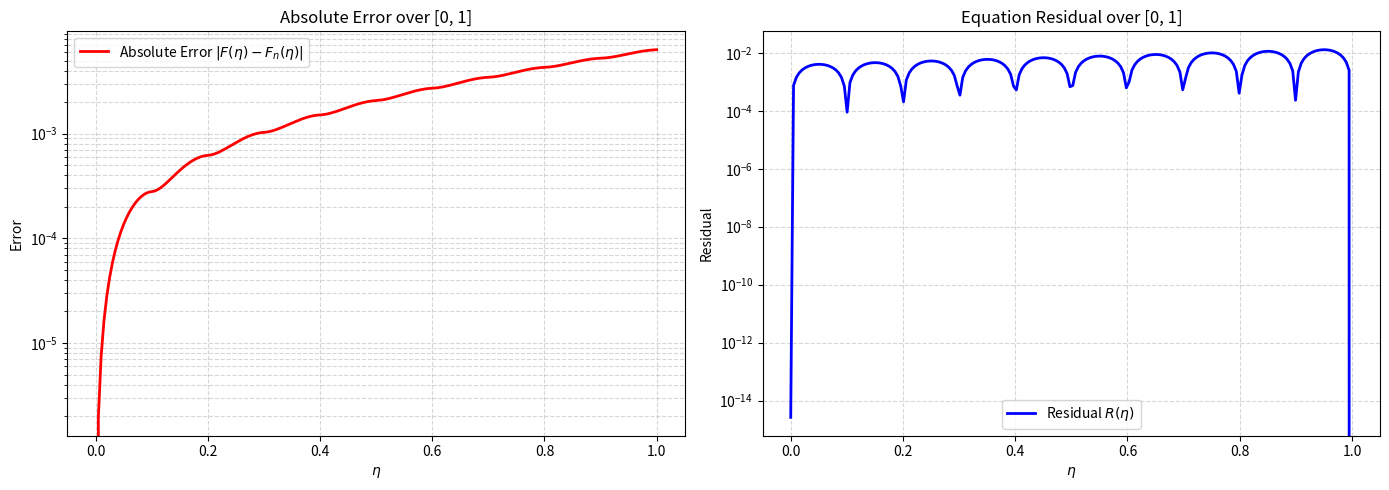

Recreate this plot in Python.
import numpy as np
import pandas as pd
import matplotlib.pyplot as plt
import sympy as sp

# =example 4=========================================
# 1. ساخت فضای RKHS و زنجیره استخراج ریاضی با SymPy
# ==========================================
n = 11
# تنظیم گره‌ها از 0 تا 1 با گام 0.1 مطابق درخواست
x_nodes = np.linspace(0, 1, n)

# تعریف متغیرهای نمادین ریاضی برای استخراج خودکار فرمول‌ها
x_sym, y_sym, t_sym, s = sp.symbols('x y t s', real=True)

# ---> تعریف کرنل بازتولیدکننده W_2^2 (مرتبه اول)
# این کرنل به طور ذاتی پس از اعمال عملگر مشتق، شرط F(0)=0 را ارضا می‌کند
K_1 = 1 + x_sym * y_sym + 0.5 * x_sym * y_sym**2 - sp.Rational(1, 6) * y_sym**3
K_2 = 1 + x_sym * y_sym + 0.5 * x_sym**2 * y_sym - sp.Rational(1, 6) * x_sym**3

K_sym = sp.Piecewise(
    (K_1, x_sym >= y_sym),
    (K_2, x_sym < y_sym)
)

def get_phi_i(xi):
    """ \phi_i(x) = K(x, xi) """
    return K_sym.subs(y_sym, xi)

def apply_L_star(expr, var):
    """
    چون عملگر اصلی مسئله L(F) = F' است،
    عملگر الحاقی آن معادل 1 بار مشتق‌گیری نسبت به متغیر است.
    """
    return sp.diff(expr, var, 1)

# استخراج خودکار w_i از روی کرنل و L*
w_sym = apply_L_star(K_sym, y_sym)  # w_i(x) = L_y K(x, y)

# محاسبه ضرب داخلی مستقیماً از تعریف فضای RKHS
inner_prod_sym = apply_L_star(w_sym, x_sym) 

def inner_product_w(i, j):
    """ محاسبه ضرب داخلی با ارزیابی فرمول استخراج‌شده در نقاط """
    xi, xj = x_nodes[i], x_nodes[j]
    val = inner_prod_sym.subs({x_sym: xi, y_sym: xj}).doit()
    return float(val)

def int_t_w(m):
    """ \int_0^1 w_m(\tau) d\tau """
    xm = x_nodes[m]
    # برای پایداری در محاسبه تحلیلی، بازه انتگرال دو تکه می‌شود
    w_1 = sp.diff(K_1, y_sym, 1).subs(y_sym, xm) 
    w_2 = sp.diff(K_2, y_sym, 1).subs(y_sym, xm) 
    
    w_1_t = w_1.subs(x_sym, t_sym)
    w_2_t = w_2.subs(x_sym, t_sym)
    
    # انتگرال‌گیری روی تابع F(\tau) (که در اینجا تقریب آن w_m است)
    int1 = sp.integrate(w_2_t, (t_sym, 0, xm)).doit()
    int2 = sp.integrate(w_1_t, (t_sym, xm, 1)).doit()
    
    return float(int1 + int2)

# تبدیل توابع نمادین به توابع عددی (NumPy)
w_num_func = sp.lambdify((x_sym, y_sym), w_sym, modules=['numpy'])
w_deriv_sym = sp.diff(w_sym, x_sym, 1) # مشتق اول برای باقی‌مانده معادله
w_deriv_num_func = sp.lambdify((x_sym, y_sym), w_deriv_sym, modules=['numpy'])

def w_i_val(xi, X):
    X_arr = np.asarray(X, dtype=float)
    return w_num_func(X_arr, xi)

def w_i_deriv(xi, X):
    X_arr = np.asarray(X, dtype=float)
    return w_deriv_num_func(X_arr, xi)

# ==========================================
# 2. متعامدسازی گرام-اشمیت (Gram-Schmidt)
# ==========================================
beta = np.zeros((n, n))
c_matrix = np.zeros((n, n))

for i in range(n):
    for k in range(i):
        c_matrix[i, k] = sum(beta[k, m] * inner_product_w(i, m) for m in range(k + 1))
    
    norm_w_i_sq = inner_product_w(i, i)
    sum_c_sq = sum(c_matrix[i, k]**2 for k in range(i))
    d_i = np.sqrt(norm_w_i_sq - sum_c_sq)
    
    beta[i, i] = 1.0 / d_i
    
    for j in range(i):
        sum_c_beta = sum(c_matrix[i, k] * beta[k, j] for k in range(j, i))
        beta[i, j] = - (1.0 / d_i) * sum_c_beta

# ==========================================
# 3. ساخت و حل دستگاه معادلات خطی 
# ==========================================
I_wbar = np.zeros(n)
for j in range(n):
    I_wbar[j] = sum(beta[j, m] * int_t_w(m) for m in range(j + 1))

M = np.zeros((n, n))
RHS = np.zeros(n)

for i in range(n):
    # f(\eta) = \eta * e^\eta + e^\eta - \eta
    B_f_i = sum(beta[i, k] * (x_nodes[k] * np.exp(x_nodes[k]) + np.exp(x_nodes[k]) - x_nodes[k]) for k in range(i + 1))
    # ضریب بیرون انتگرال در معادله \eta است (با انتقال به سمت چپ منفی می‌شود که در فرمول M ضرب شده)
    B_x_i = sum(beta[i, k] * (x_nodes[k]) for k in range(i + 1))
    
    RHS[i] = B_f_i
    for j in range(n):
        M[i, j] = - B_x_i * I_wbar[j]
        if i == j:
            M[i, j] += 1.0

B_coeffs = np.linalg.solve(M, RHS)

A_coeffs = np.zeros(n)
for m in range(n):
    A_coeffs[m] = sum(B_coeffs[j] * beta[j, m] for j in range(m, n))

# ==========================================
# 4. توابع بازسازی جواب و مشتق‌گیری
# ==========================================
def un_approx(X):
    return sum(A_coeffs[m] * w_i_val(x_nodes[m], X) for m in range(n))

def un_deriv_approx(X):
    return sum(A_coeffs[m] * w_i_deriv(x_nodes[m], X) for m in range(n))

# ==========================================
# 5. ارزیابی خطا و باقی‌مانده برای نمودارها
# ==========================================
x_plot = np.linspace(0, 1, 200)

# جواب دقیق F(\eta) = \eta * e^\eta
exact_plot = x_plot * np.exp(x_plot)
approx_plot = un_approx(x_plot)
error_plot = np.abs(exact_plot - approx_plot)

int_tu_n = sum(A_coeffs[m] * int_t_w(m) for m in range(n))
# محاسبه بخش راست معادله برای استخراج باقی‌مانده
RHS_eq = x_plot * np.exp(x_plot) + np.exp(x_plot) - x_plot + x_plot * int_tu_n
LHS_eq = un_deriv_approx(x_plot)
residual_plot = np.abs(LHS_eq - RHS_eq)

# ==========================================
# 6. رسم نمودارها
# ==========================================
fig, (ax1, ax2) = plt.subplots(1, 2, figsize=(14, 5))

ax1.plot(x_plot, error_plot, color='red', linewidth=2, label='Absolute Error $|F(\eta) - F_n(\eta)|$')
ax1.set_title('Absolute Error over [0, 1]')
ax1.set_xlabel('$\eta$')
ax1.set_ylabel('Error')
ax1.set_yscale('log')
ax1.grid(True, which="both", ls="--", alpha=0.5)
ax1.legend()

ax2.plot(x_plot, residual_plot, color='blue', linewidth=2, label='Residual $R(\eta)$')
ax2.set_title('Equation Residual over [0, 1]')
ax2.set_xlabel('$\eta$')
ax2.set_ylabel('Residual')
ax2.set_yscale('log')
ax2.grid(True, which="both", ls="--", alpha=0.5)
ax2.legend()

plt.tight_layout()
plt.show()

# ==========================================
# 7. نمایش جدول نهایی 
# ==========================================
# تولید دقیق نقاط بررسی از 0 تا 1 با گام 0.1
test_points = np.linspace(0, 1, 11) 
exact_vals = test_points * np.exp(test_points)
approx_vals = un_approx(test_points)
errors = np.abs(exact_vals - approx_vals)

df_results = pd.DataFrame({
    'x': test_points,
    'Exact Solution': exact_vals,
    'RKHS Solution': approx_vals,
    'Absolute Error': errors
})

df_results['x'] = df_results['x'].apply(lambda val: f"{val:.2f}")
df_results['Exact Solution'] = df_results['Exact Solution'].apply(lambda val: f"{val:.20f}")
df_results['RKHS Solution'] = df_results['RKHS Solution'].apply(lambda val: f"{val:.20f}")
df_results['Absolute Error'] = df_results['Absolute Error'].apply(lambda val: f"{val:.2e}")

print("\n--- Numerical Results (Strict RKHS Theory Extraction) ---")
print(df_results.to_string(index=False))
